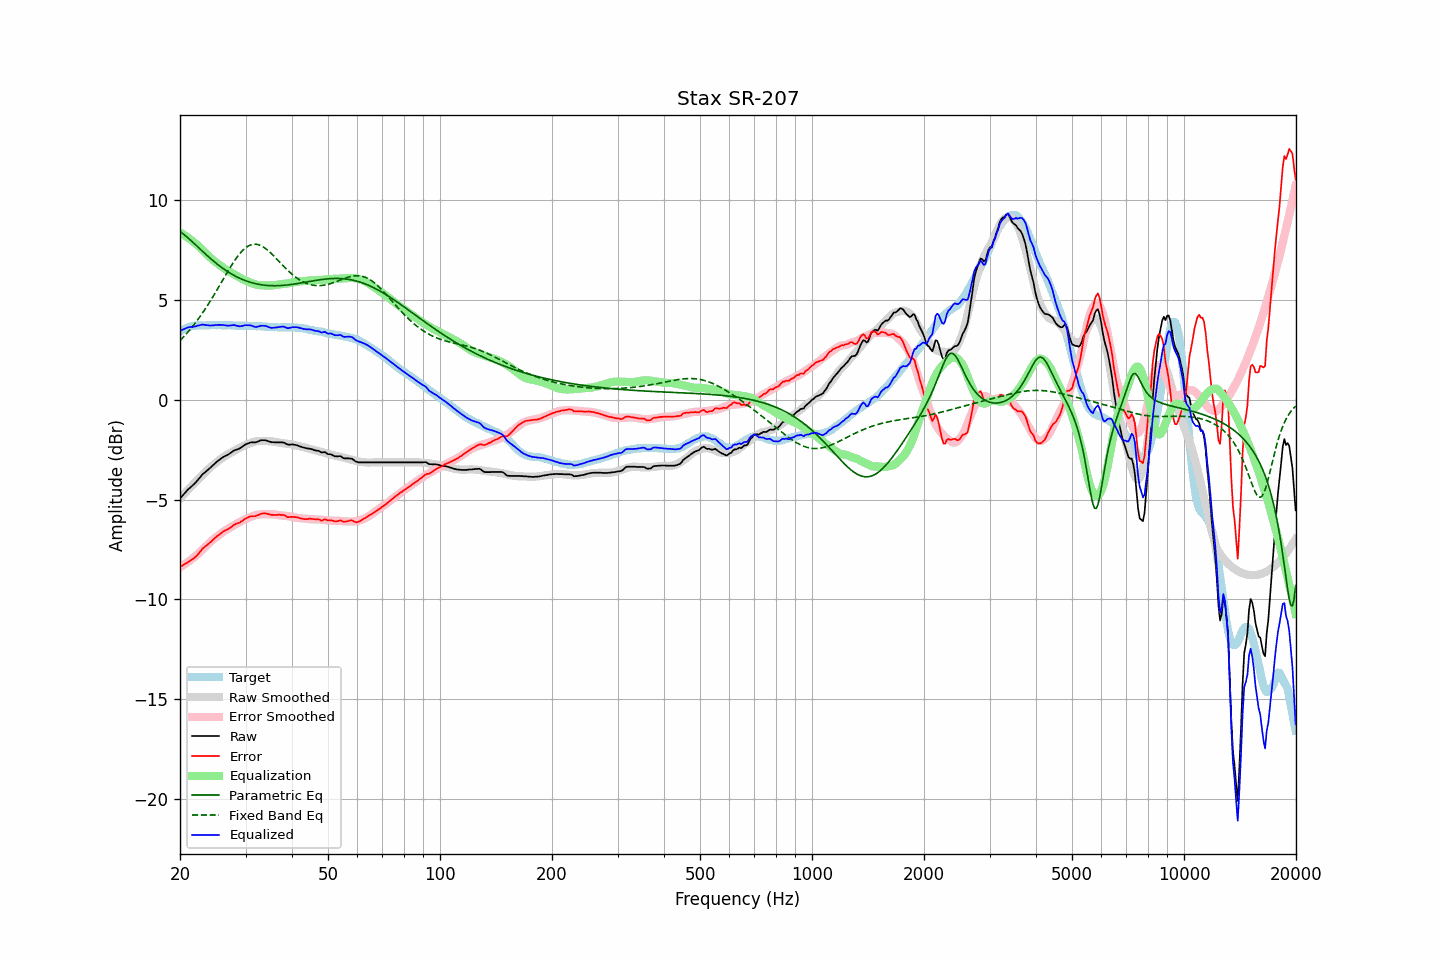

The table this chart was drawn from, first rows:
frequency, raw, error, smoothed, error_smoothed, equalization, parametric_eq, fixed_band_eq, equalized_raw, equalized_smoothed, target
20.00, -4.95, -8.37, -4.94, -8.40, 8.40, 8.44, 2.97, 3.45, 3.45, 3.42
20.20, -4.86, -8.33, -4.86, -8.35, 8.35, 8.38, 3.05, 3.49, 3.49, 3.47
20.40, -4.77, -8.29, -4.77, -8.29, 8.29, 8.32, 3.13, 3.53, 3.52, 3.52
20.61, -4.68, -8.23, -4.68, -8.24, 8.24, 8.25, 3.22, 3.56, 3.56, 3.55
20.81, -4.59, -8.19, -4.60, -8.18, 8.18, 8.18, 3.31, 3.60, 3.59, 3.60
21.02, -4.50, -8.14, -4.51, -8.13, 8.13, 8.11, 3.40, 3.63, 3.61, 3.64
21.23, -4.43, -8.09, -4.43, -8.07, 8.07, 8.04, 3.50, 3.64, 3.64, 3.66
21.44, -4.36, -8.04, -4.34, -8.00, 8.00, 7.97, 3.59, 3.65, 3.66, 3.68
21.66, -4.28, -7.98, -4.26, -7.94, 7.94, 7.89, 3.69, 3.66, 3.68, 3.70
21.87, -4.20, -7.91, -4.18, -7.88, 7.88, 7.82, 3.80, 3.67, 3.70, 3.71
22.09, -4.13, -7.85, -4.10, -7.81, 7.81, 7.74, 3.90, 3.68, 3.71, 3.73
22.31, -4.02, -7.76, -4.01, -7.74, 7.74, 7.67, 4.01, 3.72, 3.73, 3.74
22.54, -3.94, -7.67, -3.93, -7.67, 7.67, 7.59, 4.12, 3.73, 3.73, 3.74
22.76, -3.84, -7.57, -3.85, -7.59, 7.59, 7.52, 4.23, 3.75, 3.74, 3.74
22.99, -3.74, -7.46, -3.77, -7.51, 7.51, 7.44, 4.35, 3.77, 3.74, 3.73
23.22, -3.68, -7.40, -3.69, -7.43, 7.43, 7.37, 4.47, 3.75, 3.74, 3.72
23.45, -3.61, -7.33, -3.61, -7.35, 7.35, 7.29, 4.59, 3.75, 3.74, 3.72
23.69, -3.54, -7.27, -3.53, -7.27, 7.27, 7.22, 4.71, 3.73, 3.74, 3.73
23.92, -3.47, -7.20, -3.45, -7.19, 7.19, 7.15, 4.84, 3.73, 3.74, 3.73
24.16, -3.40, -7.14, -3.38, -7.12, 7.12, 7.08, 4.97, 3.72, 3.74, 3.74
24.40, -3.32, -7.07, -3.31, -7.04, 7.04, 7.01, 5.10, 3.73, 3.74, 3.75
24.65, -3.25, -6.99, -3.24, -6.98, 6.98, 6.94, 5.23, 3.73, 3.74, 3.74
24.89, -3.17, -6.90, -3.17, -6.91, 6.91, 6.88, 5.37, 3.75, 3.74, 3.74
25.14, -3.11, -6.84, -3.11, -6.85, 6.85, 6.81, 5.51, 3.75, 3.74, 3.74
25.39, -3.04, -6.78, -3.05, -6.79, 6.79, 6.75, 5.64, 3.76, 3.74, 3.75
25.65, -2.98, -6.72, -2.99, -6.73, 6.73, 6.69, 5.78, 3.76, 3.74, 3.75
25.91, -2.92, -6.65, -2.93, -6.67, 6.67, 6.63, 5.92, 3.75, 3.74, 3.73
26.16, -2.87, -6.60, -2.87, -6.61, 6.61, 6.57, 6.06, 3.75, 3.74, 3.73
26.43, -2.83, -6.56, -2.82, -6.56, 6.56, 6.51, 6.20, 3.73, 3.74, 3.73
26.69, -2.79, -6.52, -2.77, -6.51, 6.51, 6.46, 6.33, 3.72, 3.73, 3.73
26.96, -2.75, -6.49, -2.73, -6.46, 6.46, 6.41, 6.47, 3.71, 3.73, 3.74
27.23, -2.69, -6.42, -2.68, -6.41, 6.41, 6.36, 6.60, 3.72, 3.73, 3.74
27.50, -2.64, -6.37, -2.64, -6.36, 6.36, 6.31, 6.73, 3.73, 3.73, 3.74
27.77, -2.58, -6.30, -2.59, -6.32, 6.32, 6.26, 6.86, 3.74, 3.73, 3.72
28.05, -2.53, -6.25, -2.55, -6.27, 6.27, 6.22, 6.98, 3.74, 3.72, 3.72
28.33, -2.51, -6.22, -2.50, -6.22, 6.22, 6.18, 7.09, 3.72, 3.72, 3.71
28.62, -2.48, -6.19, -2.45, -6.17, 6.17, 6.14, 7.20, 3.70, 3.72, 3.71
28.90, -2.45, -6.16, -2.41, -6.13, 6.13, 6.10, 7.31, 3.68, 3.72, 3.72
29.19, -2.40, -6.10, -2.37, -6.08, 6.08, 6.06, 7.40, 3.69, 3.72, 3.71
29.48, -2.34, -6.06, -2.33, -6.04, 6.04, 6.03, 7.49, 3.71, 3.71, 3.72
29.78, -2.28, -5.99, -2.29, -6.00, 6.00, 5.99, 7.56, 3.73, 3.71, 3.71
30.08, -2.23, -5.95, -2.26, -5.97, 5.97, 5.96, 7.63, 3.74, 3.71, 3.72
30.38, -2.20, -5.91, -2.22, -5.93, 5.93, 5.93, 7.68, 3.74, 3.71, 3.71
30.68, -2.17, -5.87, -2.19, -5.90, 5.90, 5.91, 7.73, 3.73, 3.71, 3.71
30.99, -2.14, -5.84, -2.16, -5.87, 5.87, 5.88, 7.76, 3.73, 3.70, 3.70
31.30, -2.14, -5.84, -2.13, -5.84, 5.84, 5.86, 7.79, 3.70, 3.70, 3.70
31.61, -2.14, -5.84, -2.11, -5.81, 5.81, 5.84, 7.80, 3.67, 3.70, 3.70
31.93, -2.14, -5.83, -2.09, -5.78, 5.78, 5.82, 7.80, 3.65, 3.70, 3.70
32.24, -2.11, -5.79, -2.07, -5.76, 5.76, 5.80, 7.79, 3.66, 3.69, 3.68
32.57, -2.08, -5.77, -2.07, -5.75, 5.75, 5.79, 7.77, 3.67, 3.69, 3.69
32.89, -2.04, -5.72, -2.06, -5.74, 5.74, 5.77, 7.74, 3.71, 3.68, 3.69
33.22, -2.03, -5.70, -2.06, -5.74, 5.74, 5.76, 7.70, 3.71, 3.68, 3.68
33.55, -2.03, -5.70, -2.06, -5.73, 5.73, 5.75, 7.65, 3.71, 3.67, 3.67
33.89, -2.03, -5.69, -2.07, -5.73, 5.73, 5.74, 7.59, 3.71, 3.67, 3.66
34.23, -2.05, -5.71, -2.07, -5.73, 5.73, 5.73, 7.53, 3.68, 3.66, 3.67
34.57, -2.08, -5.73, -2.07, -5.73, 5.73, 5.73, 7.47, 3.65, 3.66, 3.65
34.92, -2.11, -5.75, -2.08, -5.73, 5.73, 5.72, 7.39, 3.62, 3.65, 3.65
35.27, -2.13, -5.77, -2.08, -5.73, 5.73, 5.72, 7.32, 3.60, 3.65, 3.64
35.62, -2.13, -5.77, -2.09, -5.74, 5.74, 5.72, 7.24, 3.61, 3.64, 3.64
35.97, -2.14, -5.77, -2.11, -5.75, 5.75, 5.72, 7.15, 3.61, 3.64, 3.64
... 635 more rows
